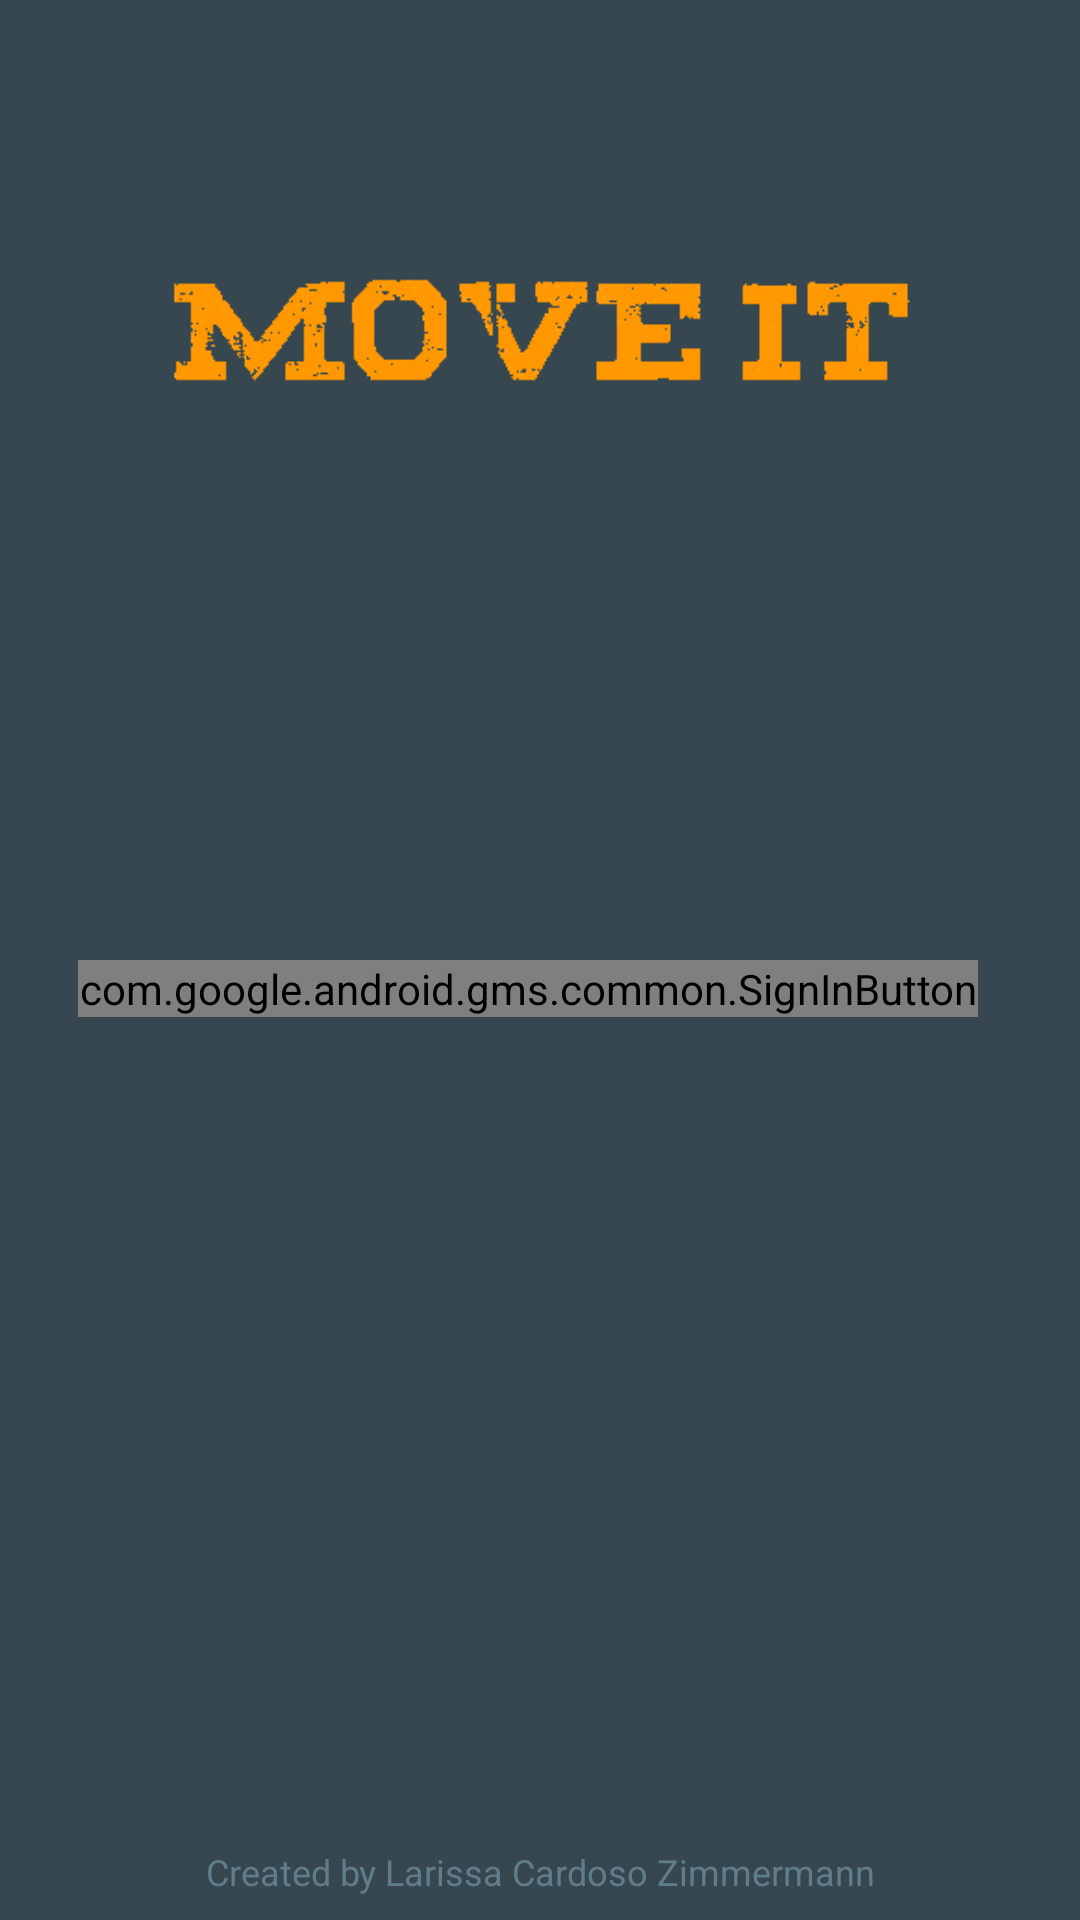

Reconstruct the res/layout file that produces this screen, plus the resources it refers to.
<!-- AndroidManifest.xml: activity theme AppThemeWithoutBar -->
<!-- res/layout/fragment_login.xml -->
<?xml version="1.0" encoding="utf-8"?>

<android.support.constraint.ConstraintLayout xmlns:android="http://schemas.android.com/apk/res/android"
    xmlns:tools="http://schemas.android.com/tools"
    android:layout_width="match_parent"
    android:layout_height="match_parent"
    xmlns:app="http://schemas.android.com/apk/res-auto"
    android:orientation="vertical"
    android:background="@color/colorPrimaryDark"
    tools:context=".fragments.LoginFragment">

    <ImageView
        android:id="@+id/logo"
        android:layout_width="@dimen/logo_width"
        android:layout_height="@dimen/logo_height"
        android:layout_gravity="center_horizontal"
        android:layout_marginTop="@dimen/logo_margin"
        android:src="@drawable/logo"
        android:transitionName="@string/logo_splash"
        app:layout_constraintEnd_toEndOf="parent"
        app:layout_constraintStart_toStartOf="parent"
        app:layout_constraintTop_toTopOf="parent"
        android:contentDescription="@string/logo_description" />

    <com.google.android.gms.common.SignInButton
        android:id="@+id/sign_in_button"
        android:layout_width="@dimen/google_sign_button_width"
        android:layout_height="wrap_content"
        android:layout_gravity="center"
        android:layout_marginEnd="8dp"
        app:layout_constraintEnd_toEndOf="@+id/logo"
        app:layout_constraintStart_toStartOf="@+id/logo"
        app:layout_constraintTop_toBottomOf="@+id/logo"
        android:layout_marginTop="@dimen/google_sign_button_margin"/>

    <ProgressBar
        android:id="@+id/progress_bar"
        android:layout_width="@dimen/progress_bar_size"
        android:layout_height="@dimen/progress_bar_size"
        android:layout_gravity="center"
        android:layout_marginEnd="8dp"
        android:layout_marginStart="8dp"
        android:layout_marginTop="8dp"
        android:visibility="gone"
        app:layout_constraintBottom_toTopOf="@+id/textView2"
        app:layout_constraintEnd_toEndOf="parent"
        app:layout_constraintStart_toStartOf="parent"
        app:layout_constraintTop_toBottomOf="@+id/logo" />

    <TextView
        android:id="@+id/textView2"
        android:layout_width="match_parent"
        android:layout_height="wrap_content"
        android:layout_gravity="bottom"
        android:layout_marginBottom="8dp"
        android:gravity="center"
        android:text="@string/creator"
        android:textColor="@color/colorPrimary"
        android:textSize="@dimen/subtitle_splash"
        app:layout_constraintBottom_toBottomOf="parent" />

</android.support.constraint.ConstraintLayout>
<!-- resources referenced by this layout -->
<resources>
  <color name="colorPrimary">#607D8B</color>
  <color name="colorPrimaryDark">#37474f</color>
  <dimen name="google_sign_button_margin">150dp</dimen>
  <dimen name="google_sign_button_width">300dp</dimen>
  <dimen name="logo_height">120dp</dimen>
  <dimen name="logo_margin">50dp</dimen>
  <dimen name="logo_width">250dp</dimen>
  <dimen name="progress_bar_size">60dp</dimen>
  <dimen name="subtitle_splash">12sp</dimen>
  <!-- drawable logo: png bitmap (drawable, 5028 bytes) -->
  <string name="creator">Created by Larissa Cardoso Zimmermann</string>
  <string name="logo_description">Logo description</string>
  <string name="logo_splash">LogoSplash</string>
  <style name="AppThemeWithoutBar" parent="Theme.AppCompat.Light.NoActionBar">
          <item name="colorPrimary">@color/colorPrimary</item>
          <item name="colorPrimaryDark">@color/colorPrimaryDark</item>
          <item name="colorAccent">@color/colorAccent</item>
          <item name="android:windowContentTransitions">true</item>
      </style>
  <color name="colorAccent">#FF9800</color>
</resources>
